Image classification data set "data" (Gowtham-projects-io/MarineLife-AI on GitHub). Class labels (10): amphiprion ocellaris, aurelia aurita, balaenoptera musculus, carcharodon carcharias, chelonia mydas, hippocampus whitei, mobula birostris, common octopus, pterois volitans, tursiops truncatus.

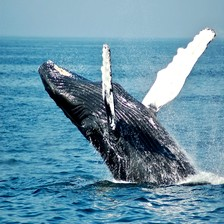
Label: balaenoptera musculus

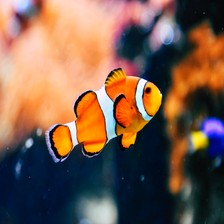
Label: hippocampus whitei

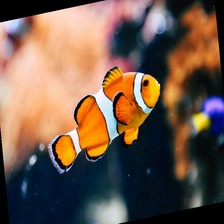
Label: pterois volitans

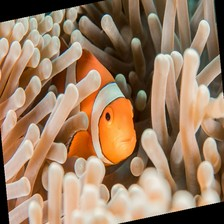
Label: mobula birostris

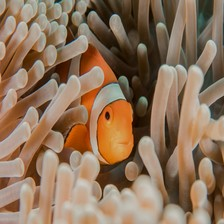
Label: carcharodon carcharias

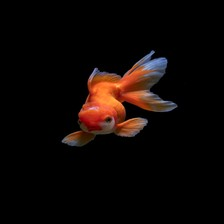
Label: amphiprion ocellaris
